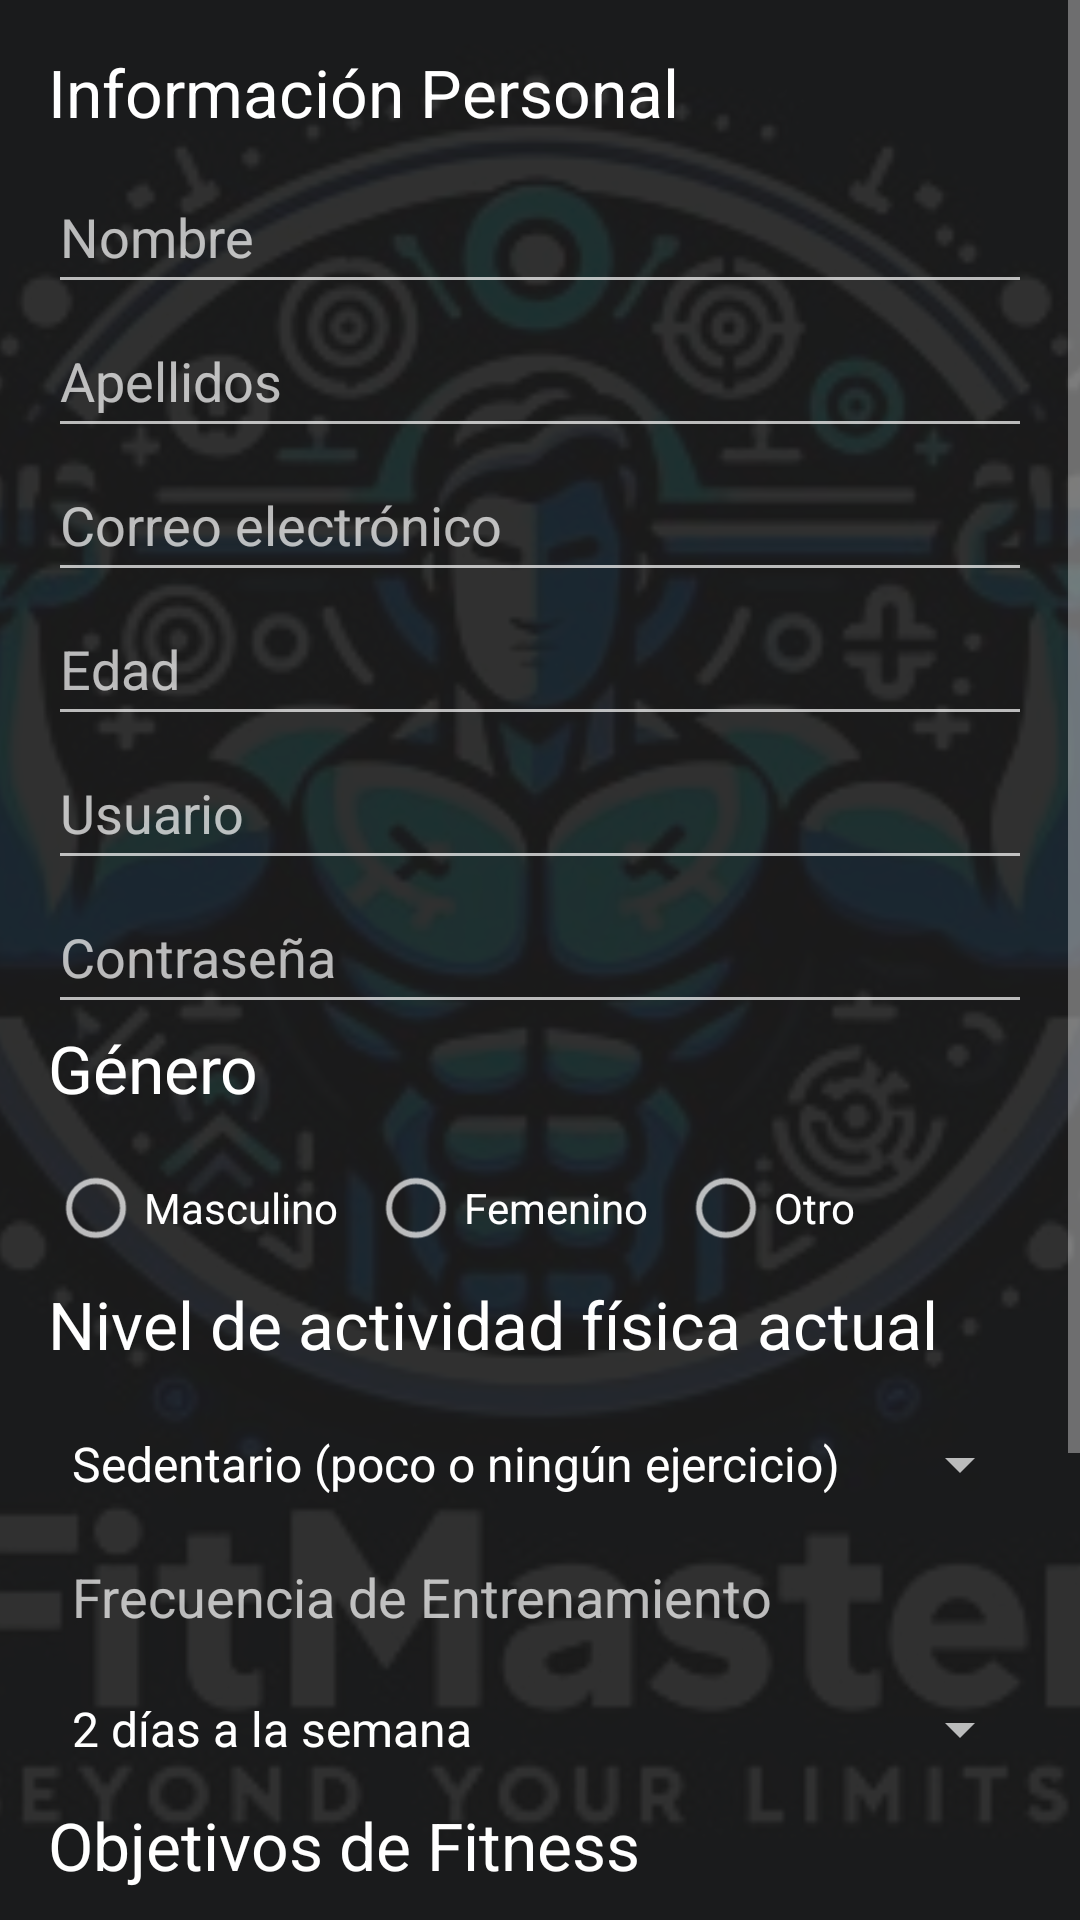

Reconstruct the res/layout file that produces this screen, plus the resources it refers to.
<!-- AndroidManifest.xml: application theme Theme.AppCompat.NoActionBar -->
<!-- res/layout/activity_welcome.xml -->
<?xml version="1.0" encoding="utf-8"?>
<RelativeLayout xmlns:android="http://schemas.android.com/apk/res/android"
    android:layout_width="match_parent"
    android:layout_height="match_parent">

    
    <ImageView
        android:layout_width="match_parent"
        android:layout_height="match_parent"
        android:src="@drawable/background_overlay"
        android:scaleType="centerCrop" />

    <ScrollView
        android:layout_width="match_parent"
        android:layout_height="match_parent"
        android:fillViewport="true">

        <LinearLayout
            android:layout_width="match_parent"
            android:layout_height="wrap_content"
            android:orientation="vertical"
            android:padding="16dp"
            android:background="#1AFFFFFF"> 

            
            <TextView
                android:layout_width="match_parent"
                android:layout_height="wrap_content"
                android:text="Información Personal"
                android:textAppearance="@style/TextAppearance.AppCompat.Large"
                android:paddingBottom="8dp"/>

            <EditText
                android:id="@+id/etName"
                android:layout_width="match_parent"
                android:layout_height="wrap_content"
                android:minHeight="48dp"
                android:hint="Nombre"/>

            <EditText
                android:id="@+id/etSName"
                android:layout_width="match_parent"
                android:layout_height="wrap_content"
                android:minHeight="48dp"
                android:hint="Apellidos"/>

            <EditText
                android:id="@+id/etEmail"
                android:layout_width="match_parent"
                android:layout_height="wrap_content"
                android:hint="Correo electrónico"
                android:minHeight="48dp"
                android:inputType="textEmailAddress"/>

            <EditText
                android:id="@+id/etAge"
                android:layout_width="match_parent"
                android:layout_height="wrap_content"
                android:minHeight="48dp"
                android:hint="Edad"
                android:inputType="number"/>

            <EditText
                android:id="@+id/etUsername"
                android:layout_width="match_parent"
                android:layout_height="wrap_content"
                android:minHeight="48dp"
                android:hint="Usuario"/>

            <EditText
                android:id="@+id/etPassword"
                android:layout_width="match_parent"
                android:layout_height="wrap_content"
                android:minHeight="48dp"
                android:hint="Contraseña"
                android:inputType="textPassword" />


            <TextView
                android:layout_width="match_parent"
                android:layout_height="wrap_content"
                android:text="Género"
                android:textAppearance="@style/TextAppearance.AppCompat.Large"
                android:paddingBottom="8dp"/>

            <RadioGroup
                android:id="@+id/rgGender"
                android:layout_width="match_parent"
                android:layout_height="wrap_content"
                android:orientation="horizontal">
                <RadioButton
                    android:id="@+id/rbMale"
                    android:layout_width="wrap_content"
                    android:layout_height="wrap_content"
                    android:minHeight="48dp"
                    android:layout_marginEnd="10dp"
                    android:text="Masculino"/>
                <RadioButton
                    android:id="@+id/rbFemale"
                    android:layout_width="wrap_content"
                    android:layout_height="wrap_content"
                    android:minHeight="48dp"
                    android:layout_marginEnd="10dp"
                    android:text="Femenino"/>
                <RadioButton
                    android:id="@+id/rbOther"
                    android:layout_width="wrap_content"
                    android:layout_height="wrap_content"
                    android:minHeight="48dp"
                    android:text="Otro"/>
            </RadioGroup>

            <TextView
                android:layout_width="match_parent"
                android:layout_height="wrap_content"
                android:text="Nivel de actividad física actual"
                android:textAppearance="@style/TextAppearance.AppCompat.Large"
                android:paddingBottom="8dp"/>

            <Spinner
                android:id="@+id/spinnerActivityLevel"
                android:layout_width="match_parent"
                android:layout_height="wrap_content"
                android:minHeight="48dp"
                android:entries="@array/activity_levels"/>

            <TextView
                android:layout_width="match_parent"
                android:layout_height="wrap_content"
                android:text="Frecuencia de Entrenamiento"
                android:textAppearance="@style/TextAppearance.AppCompat.Medium"
                android:padding="8dp"/>

            <Spinner
                android:id="@+id/spinnerTrainingFrequency"
                android:layout_width="match_parent"
                android:layout_height="wrap_content"
                android:minHeight="48dp"
                android:entries="@array/training_frequency"/>

            <TextView
                android:layout_width="match_parent"
                android:layout_height="wrap_content"
                android:text="Objetivos de Fitness"
                android:textAppearance="@style/TextAppearance.AppCompat.Large"
                android:paddingBottom="8dp"/>

            <RadioGroup
                android:id="@+id/rgObjective"
                android:layout_width="match_parent"
                android:layout_height="wrap_content"
                android:orientation="vertical">

                <RadioButton
                    android:id="@+id/rbGainMuscle"
                    android:layout_width="wrap_content"
                    android:layout_height="wrap_content"
                    android:minHeight="48dp"
                    android:text="Ganar masa muscular"/>

                <RadioButton
                    android:id="@+id/rbFatLoss"
                    android:layout_width="wrap_content"
                    android:layout_height="wrap_content"
                    android:minHeight="48dp"
                    android:text="Pérdida de grasa"/>

                <RadioButton
                    android:id="@+id/rbMaintain"
                    android:layout_width="wrap_content"
                    android:layout_height="wrap_content"
                    android:minHeight="48dp"
                    android:text="Mantenerse"/>
            </RadioGroup>


            
            <Button
                android:id="@+id/btnRegister"
                android:layout_width="match_parent"
                android:layout_height="wrap_content"
                android:text="Registrarse"
                android:onClick="onRegisterClicked"/>
        </LinearLayout>
    </ScrollView>
</RelativeLayout>
<!-- resources referenced by this layout -->
<resources>
  <string-array name="activity_levels">
          <item>Sedentario (poco o ningún ejercicio)</item>
          <item>Moderadamente activo (ejercicio ligero 1-3 días a la semana)</item>
          <item>Muy activo (ejercicio moderado 3-5 días a la semana)</item>
          <item>Altamente activo (ejercicio intenso 6-7 días a la semana)</item>
          <item>Atleta de alto rendimiento</item>
      </string-array>
  <string-array name="training_frequency">
          <item>2 días a la semana</item>
          <item>3 días a la semana</item>
          <item>4 días a la semana</item>
          <item>5 días a la semana</item>
      </string-array>
  <!-- drawable background_overlay (drawable) -->
  <layer-list xmlns:android="http://schemas.android.com/apk/res/android">
      
      <item android:drawable="@drawable/fitmaster5" />
  
      
      <item>
          <shape android:shape="rectangle">
              <solid android:color="#E6000000" /> 
          </shape>
      </item>
  </layer-list>
  <!-- drawable fitmaster5: jpg bitmap (drawable, 33785 bytes) -->
</resources>
